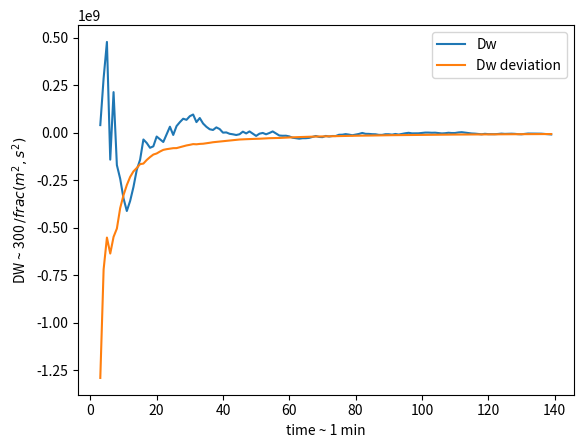

The script that saved this image:
from mpl_toolkits.mplot3d import Axes3D  # noqa: F401 unused import
import matplotlib.pyplot as plt
from matplotlib import cm
import numpy as np
import scipy as sp
from scipy.integrate import odeint
import random

# Initial definations
DeltaW_re = 300
n = 140
c = 2.9 * 10e8

delta0_ab = 0.6
eci = [random.uniform(-0.0000000002, 0.0000000003) for i in range(n)]
eti = [random.uniform(-0.0000000006, 0.0000000008) for i in range(n)]
delta0 = delta0_ab + eti[0] + eci[0]


# This function generates the ith random observations
def Delta(i):
    deltai = delta0_ab + 3.3 * 10e-15 * (i + eci[i]) + eti[i] + eci[0]
    return deltai


# collecting n numbers of random observations
t = [Delta(i) for i in range(n)]


def Sxy1(n):
    Sxy1 = 0
    for i in range(n):
        Sxy1 += (t[i] - delta0) * i
    return Sxy1
def Sxy2(n):
    Sxy2 = 0
    for i in range(n):
        Sxy2 += (t[i] - delta0)
    return (n + 1.0) / 2.0 * Sxy2


# The quantity of a^ and b^ in terms of the numbers of observations
def a_hat(n):
    return (Sxy1(n) - Sxy2(n)) / ((n * (n + 1) * (2 * n + 1)) / 6 - (n * (n + 1) ** 2) / 4)
def b_hat(n):
    res = 0
    for i in range(n):
        res += t[i] - delta0
    return (1.0 / n) * res - (1.0 / 2.0) * a_hat(n) * (n + 1)

# The standard deviation of data in terms of the numbers of observation
def delta_dev(n):
    factor = np.sqrt(n - 2)
    res = 0
    for i in range(n):
        res += (t[i] - delta0 - a_hat(n) * i - b_hat(n)) ** 2
    return (1.0 / factor) * np.sqrt(res)

# The standard deviation of a^:
def delta_a_hat_dev(n):
    return delta_dev(n) / np.sqrt((n * (n + 1) * (2 * n + 1)) / 6 - (n * (n + 1) ** 2) / 4)

def DeltaW(n):
    return a_hat(n) * (c ** 2)

def DeltaW_dev(n):
    return delta_a_hat_dev(n) * (c ** 2)

# This list collects the n observation of Deltaw from n = 3

Func1 = []
for j in range(3, n):
    Func1.append(DeltaW_re - DeltaW_dev(j))

Func2 = []
for i in range(3, n):
    Func2.append(DeltaW_re - DeltaW(i))
count = [i for i in range(3, n)]

def main1():
    plt.plot(count, Func2, label = 'Dw')
    plt.xlabel('time ~ 1 min')
    plt.ylabel('DW ~ 300 $/frac(m^2,s^2)$')
    plt.legend(loc= 'best')
    plt.show()


    plt.plot(count, Func1, label = 'Dw deviation')
    plt.xlabel('time ~ 1 min')
    plt.ylabel('DW ~ 300 $/frac(m^2,s^2)$')
    plt.show()

    plt.legend(loc= 'best')
    return

if __name__ == '__main__':
    main1()